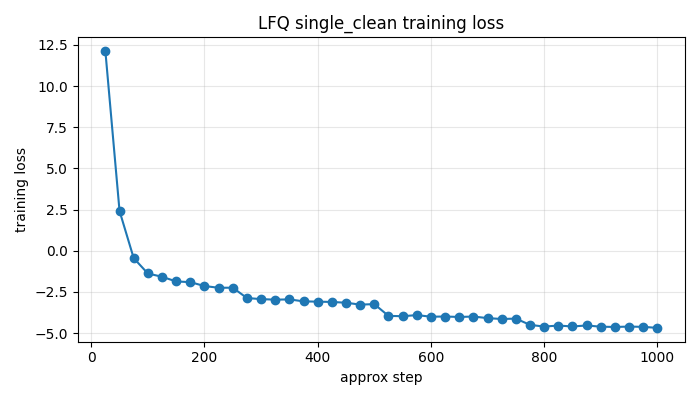

Values plotted in this chart, from the file beside it:
log_index, approx_step, loss, grad_norm, learning_rate, epoch
1, 25, 12.12, 328.5, 3.6e-06, 0.1
2, 50, 2.415, 70.45, 7.35e-06, 0.2
3, 75, -0.4475, 145.5, 1.11e-05, 0.3
4, 100, -1.381, 37.84, 1.485e-05, 0.4
5, 125, -1.579, 35.29, 1.46e-05, 0.5
6, 150, -1.865, 33.53, 1.4183333333333334e-05, 0.6
7, 175, -1.905, 30.21, 1.3766666666666668e-05, 0.7
8, 200, -2.143, 31.8, 1.3350000000000001e-05, 0.8
9, 225, -2.248, 28.37, 1.2933333333333334e-05, 0.9
10, 250, -2.244, 27.46, 1.2516666666666667e-05, 1.0
11, 275, -2.871, 31.29, 1.21e-05, 1.1
12, 300, -2.937, 27.84, 1.1683333333333334e-05, 1.2
13, 325, -2.97, 29.6, 1.1266666666666667e-05, 1.3
14, 350, -2.954, 26.29, 1.0850000000000001e-05, 1.4
15, 375, -3.074, 23.87, 1.0433333333333334e-05, 1.5
16, 400, -3.091, 25.25, 1.0016666666666667e-05, 1.6
17, 425, -3.109, 28.51, 9.600000000000001e-06, 1.7
18, 450, -3.157, 24.3, 9.183333333333334e-06, 1.8
19, 475, -3.271, 32.77, 8.766666666666667e-06, 1.9
20, 500, -3.241, 21.58, 8.35e-06, 2.0
21, 525, -3.954, 27.05, 7.933333333333332e-06, 2.1
22, 550, -3.976, 24.86, 7.516666666666666e-06, 2.2
23, 575, -3.908, 25.87, 7.1e-06, 2.3
24, 600, -4.005, 23.46, 6.6833333333333334e-06, 2.4
25, 625, -3.994, 28.64, 6.266666666666667e-06, 2.5
26, 650, -4.021, 19.81, 5.850000000000001e-06, 2.6
27, 675, -3.995, 22.41, 5.4333333333333335e-06, 2.7
28, 700, -4.091, 24.66, 5.016666666666666e-06, 2.8
29, 725, -4.144, 23.37, 4.6e-06, 2.9
30, 750, -4.12, 23.93, 4.183333333333334e-06, 3.0
31, 775, -4.502, 20.73, 3.766666666666667e-06, 3.1
32, 800, -4.604, 22.09, 3.35e-06, 3.2
33, 825, -4.543, 19.76, 2.9333333333333338e-06, 3.3
34, 850, -4.598, 20.91, 2.5166666666666666e-06, 3.4
35, 875, -4.538, 27.5, 2.1000000000000002e-06, 3.5
36, 900, -4.612, 25.51, 1.6833333333333335e-06, 3.6
37, 925, -4.628, 22.29, 1.2666666666666667e-06, 3.7
38, 950, -4.605, 29.48, 8.5e-07, 3.8
39, 975, -4.621, 18.01, 4.3333333333333335e-07, 3.9
40, 1000, -4.684, 18.68, 1.6666666666666667e-08, 4.0
